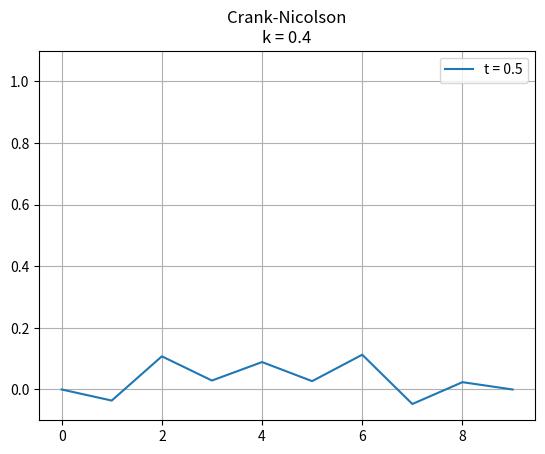

Source code (Python):
import copy
import numpy as np
import matplotlib.pyplot as plt


def thomasexp(k, s, dd):
    # Criação dos arrays
    aa = np.ones(s) * k
    cc = np.ones(s) * k
    bb = np.ones(s) * (2 - (2 * k))

    # Corte dos arrays
    a = copy.deepcopy(aa[1:-1])
    b = copy.deepcopy(bb[1:-1])
    c = copy.deepcopy(cc[1:-1])
    d = copy.deepcopy(dd[1:-1])
    a[0] = 0
    c[-1] = 0

    n = len(d)
    # Trata os casos das primeiras linhas
    c[0] /= b[0]
    d[0] /= b[0]

    # Fazendo a substituição no resto das linhas
    for i in range(1, n):
        ptemp = b[i] - (a[i] * c[i - 1])
        c[i] /= ptemp
        d[i] = (d[i] - (a[i] * d[i - 1])) / ptemp

    # Atribuindo valor aos x em ordem inversa
    x = np.zeros(n)
    x[-1] = d[-1]
    for i in range(-2, -n - 1, -1):
        x[i] = d[i] - (c[i] * x[i + 1])

    x = np.append(x, dd[-1])
    x = np.append(dd[0], x)
    return x


def cranknic(k, s, dd):
    # Realiza o processo explícito
    d2 = thomasexp(k, s, dd)

    # Criação dos arrays
    aa = np.ones(s) * (-k)
    cc = np.ones(s) * (-k)
    bb = np.ones(s) * (2 + (2 * k))

    a = copy.deepcopy(aa[1:-1])
    b = copy.deepcopy(bb[1:-1])
    c = copy.deepcopy(cc[1:-1])
    d = copy.deepcopy(d2[1:-1])
    a[0] = 0
    c[-1] = 0

    n = len(d)
    # Trata os casos das primeiras linhas
    c[0] /= b[0]
    d[0] /= b[0]

    # Fazendo a substituição no resto das linhas
    for i in range(1, n):
        ptemp = b[i] - (a[i] * c[i - 1])
        c[i] /= ptemp
        d[i] = (d[i] - (a[i] * d[i - 1])) / ptemp

    # Atribuindo valor aos x em ordem inversa
    x = np.zeros(n)
    x[-1] = d[-1]
    for i in range(-2, -n - 1, -1):
        x[i] = d[i] - (c[i] * x[i + 1])

    x = np.append(x, dd[-1])
    x = np.append(dd[0], x)
    return x


dx = 1
dt = .25
xf = 10
tf = .5 # [0, 50, 500, 1000, 2000]
k = .4
x = np.arange(0, xf, dx)

d = np.zeros(len(x))
# Condição inicial
d[int(len(d) / 4):int((3 * len(d)) / 4)] = 1.

#for time in tf:
t = np.arange(0, tf, dt)
for ti in t:
    y = cranknic(k, len(x), d)
    d = y
plt.plot(x, d, label=f't = {tf}')
plt.grid()
plt.legend()
plt.title(f'Crank-Nicolson\nk = {k}')
plt.ylim(-0.1, 1.1)
plt.show()
